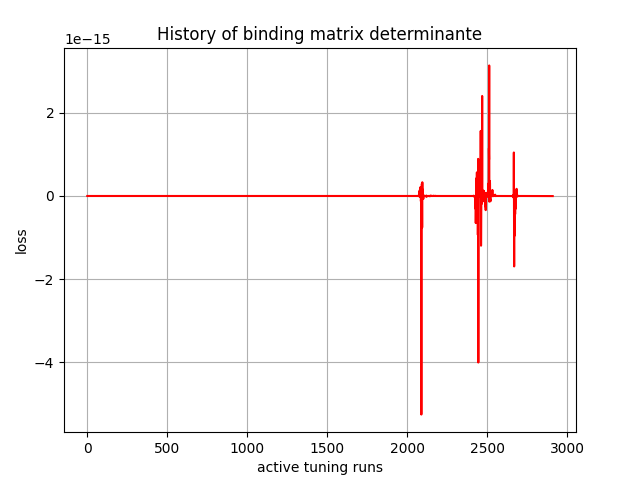

The data file committed next to this chart (first rows):
, 0
0, 4.812e-42
1, -3.3399009e-34
2, -6.0197597e-31
3, -1.6423533e-28
4, 9.2498906e-29
5, -1.3847092e-28
6, 6.950041e-28
7, -1.4938643e-28
8, 6.597116e-29
9, -8.628873e-27
10, 3.2272017e-27
11, 1.8374184e-27
12, 2.4579332e-28
13, -2.9465416e-28
14, 5.4215367e-27
15, -3.7281004e-27
16, -7.424209e-25
17, -3.2447838e-25
18, 7.635925e-26
19, 1.7592074e-25
20, 6.038581e-26
21, -3.0098353e-26
22, 6.973411e-26
23, 1.4406062e-27
24, 1.7974592e-27
25, 5.0992843e-27
26, 1.1866974e-27
27, -1.3789979e-26
28, -4.7592206e-27
29, -5.654519e-27
30, -5.9659617e-27
31, 1.6147897e-27
32, 7.266399e-27
33, -5.8661307e-27
34, 6.86537e-27
35, -6.0241934e-30
36, -3.1965227e-27
37, 2.214269e-28
38, -1.8107715e-27
39, 1.010188e-27
40, -1.3159943e-27
41, 3.8064002e-27
42, -2.5666986e-29
43, 1.7661921e-28
44, 1.9469524e-28
45, -1.3632566e-27
46, -1.243867e-28
47, -8.5112025e-28
48, -3.6038923e-30
49, 5.0120066e-27
50, 3.5819415e-28
51, -9.651614e-28
52, -1.3635847e-27
53, -8.460323e-29
54, -7.3929006e-29
55, -5.754025e-29
56, -1.2137026e-27
57, 2.7882452e-29
58, 1.5451706e-28
59, 2.0133877e-30
... 2,850 more rows
